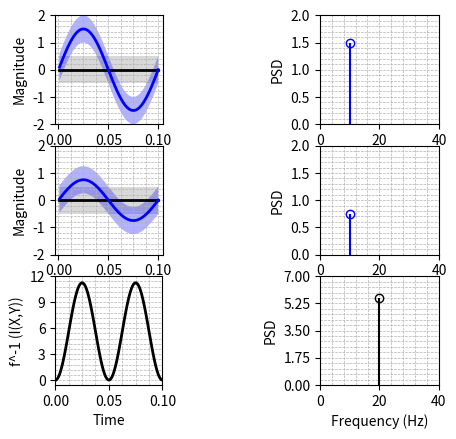

The script that saved this image: (Note: this script raises an exception after producing the figure.)
#!/usr/bin/env python3
# -*- coding: utf-8 -*-
"""
[redacted]
"""


import numpy as np
from scipy.stats import norm
import matplotlib.pyplot as plt

# define standard parameters
t=np.arange(0.001, 0.101, 0.001)

#%% example 1
f1 = 10 # frequency of signal 1
a1 = 1.5 # magnitude of signal 1, channel 1
a2 = a1*0.5 # magnitude of signal 1, channel 2
a = [a1, a2]
s1 = 0.5 # noise magnitude channel 1
s2 = 0.5 # noise magnitude channel 2
s = [s1, s2]
theta_a1 = -np.pi/2
theta_a2 = -np.pi/2
theta = [theta_a1, theta_a2]

# signals
xa=[]
x0=[]
for k in range(2):
    xa.append(a[k]*np.cos(2*np.pi*f1*t + theta[k])) # signal of condition 1, channel k
    x0.append(0*t)


# compute mutual information
A = np.diag(a)
Sigma = np.diag(s)**2
c_om = 0.5 * np.trace(A * np.linalg.inv(Sigma) * A * np.cos(theta-np.transpose(theta)))
temp1 = 0.5 * np.trace(A * np.linalg.inv(Sigma) * A * np.sin(theta+np.transpose(theta)))
temp2 = 0.5 * np.trace(A * np.linalg.inv(Sigma) * A * np.cos(theta+np.transpose(theta)))
r_om = np.sqrt(temp1**2 + temp2**2)
psi_om = np.arctan2(temp1, temp2)
alphaterm = c_om + r_om * np.cos(2*np.pi*2*f1*t + psi_om)

a.append(c_om)

grid_time = np.linspace(0,0.1,9)
grid_amp = np.linspace(-2,2,21)
grid_pow = np.linspace(0,2,21)
grid_freq = np.linspace(0,40,11)
grid_mi = np.linspace(0, 12, 21)
grid_mipow = np.linspace(0, 7, 21)

ticks_time = np.linspace(0,0.1,3)
ticks_amp = np.linspace(-2,2,5)
ticks_freq = np.linspace(0,40,3)
ticks_pow = np.linspace(0,2,5)
ticks_mi = np.linspace(0, 12, 5)
ticks_mipow = np.linspace(0,7,5)
fig = plt.figure()
for k in range(3):
    ax1 = fig.add_subplot(3, 2, 2 * (k + 1) - 1)
    if k<2:
        f=f1
        linefmt = 'b'
        markerfmt = 'bo'
        plt.plot(t, x0[k], 'k', linewidth=2)
        plt.fill_between(t, x0[k]-s[k], x0[k]+s[k], facecolor='gray', alpha=0.3)
        plt.plot(t, xa[k], 'b', linewidth=2)
        plt.fill_between(t, xa[k]-s[k], xa[k]+s[k], facecolor='b', alpha=0.3)
        plt.ylim((-2, 2))
        ax1.set_aspect(1./ax1.get_data_ratio())
        ax1.set_xticks(grid_time, minor=True)
        ax1.set_yticks(np.linspace(-np.ceil(np.max(xa[k]+s[k])),np.ceil(np.max(xa[k]+s[k])),21), minor=True)
        ax1.set_xticks(ticks_time)
        ax1.set_yticks(np.linspace(-np.ceil(np.max(xa[k]+s[k])),np.ceil(np.max(xa[k]+s[k])),5))
        ax1.grid(which='both', linestyle='--', linewidth=0.5)
        ax1.tick_params(which='minor', bottom=False, left=False)
        plt.ylabel('Magnitude')
    else:
        plt.plot(t, alphaterm, linewidth=2, color='k')
        plt.xlim((0, np.max(t)))
        ax1.set_aspect(1./ax1.get_data_ratio())
        ax1.set_xticks(grid_time, minor=True)
        ax1.set_yticks(grid_mi, minor=True)
        ax1.set_xticks(ticks_time)
        ax1.set_yticks(ticks_mi)
        ax1.grid(which='both', linestyle='--', linewidth=0.5)
        ax1.tick_params(which='minor', bottom=False, left=False)
        plt.ylabel('f^-1 (I(X,Y))')

        f=2*f1
        linefmt = 'k'
        markerfmt = 'ko'

    plt.xlabel('Time')
    ax2 = fig.add_subplot(3,2,2*(k+1))
    markerline, stemlines, baseline = plt.stem(
        [f], [a[k]], linefmt=linefmt, markerfmt=markerfmt)
    markerline.set_markerfacecolor('none')
    if k<2:
        plt.ylim((0, 2))
        ax2.set_aspect(10*ax2.get_data_ratio())
        ax2.set_yticks(grid_pow, minor=True)
        ax2.set_yticks(ticks_pow)
    else:
        plt.ylim((0,7))
        ax2.set_aspect(1.65*ax2.get_data_ratio())
        ax2.set_yticks(grid_mipow, minor=True)
        ax2.set_yticks(ticks_mipow)
    ax2.set_xticks(grid_freq, minor=True)
    ax2.set_xticks(ticks_freq)
    ax2.grid(which='both', linestyle='--', linewidth=0.5)
    ax2.tick_params(which='minor', bottom=False, left=False)
    plt.xlabel('Frequency (Hz)')
    plt.ylabel('PSD')
    plt.show()


#%% Example 2
# This example has multiple frequncy components:
f1 = 10.0
f2 = 1.5*f1
f = np.array([f1, f2])
a1a = 0.7*0.7 # magnitude of signal 1, channel 1, frequency component 1
a1b = 1.1*0.7 # magnitude of signal 1, channel 1, frequency component 2
a2a = 0.5*a1a # magnitude of signal 1, channel 2, frequency component 1
a2b = 1.5 # magnitude of signal 1, channel 2, frequency component 2
a = np.array(((a1a, a1b), (a2a, a2b)))
a01a = 0.9*0.2*a1a # magnitude of signal 2, channel 1, frequency component 1
a01b = 0.9*0.6 # magnitude of signal 2, channel 1, frequency component 1
a02a = a01a # magnitude of signal 2, channel 1, frequency component 1
a02b = a01b # magnitude of signal 2, channel 1, frequency component 1
a0 = np.array(((a01a, a01b), (a02a, a02b)))
s1 = 0.5 # noise magnitude channel 1
s2 = 0.5 # noise magnitude channel 2
s = np.array([s1, s2])
theta_a1a = -np.pi/2
theta_a1b = -np.pi/2
theta_a2a = -np.pi/2
theta_a2b = -np.pi/2
theta = np.array(((theta_a1a, theta_a1b), (theta_a2a, theta_a2b)))
theta_a01a = -np.pi/2
theta_a01b = -np.pi/2
theta_a02a = -np.pi/2
theta_a02b = -np.pi/2
theta0 = np.array(((theta_a01a, theta_a01b), (theta_a02a, theta_a02b)))


# signals
xa=[]
x0=[]
c_om=[]
for k in range(2):
    xa.append(a[k,0]*np.cos(2*np.pi*f[0]*t + theta[k,0]) + a[k,1]*np.cos(2*np.pi*f[1]*t + theta[k,1])) # first channel, first condition
    x0.append(a0[k,0]*np.cos(2*np.pi*f[0]*t + theta0[k,0]) + a0[k,1]*np.cos(2*np.pi*f[1]*t + theta0[k,1])) # first channel, second condition
    tmp = 0.5*np.trace(np.diag(a[:,k]) * np.linalg.inv(Sigma) * np.diag(a[:,k]) * np.cos(theta[:,k].reshape((2,1)) - theta[:,k].reshape((1,2))))
    c_om.append()

# compute MI
Sigma = np.diag(s)**2
alphaterm=[]
for k in range(len(t)):
    alphaterm.append(np.matmul(np.matmul(np.array(((xa[0][k]-x0[0][k]), (xa[1][k]-x0[1][k]))), np.linalg.inv(Sigma)), np.array(((xa[0][k]-x0[0][k]), (xa[1][k]-x0[1][k])))))

c_om = np.array([1.5,1,0.3,0.4])


grid_time = np.linspace(0,0.1,9)
grid_amp = np.linspace(-2,2,21)
grid_pow = np.linspace(0,2,21)
grid_freq = np.linspace(0,40,11)
grid_mi = np.linspace(0, 12, 21)
grid_mipow = np.linspace(0, 7, 21)

ticks_time = np.linspace(0,0.1,3)
ticks_amp = np.linspace(-2,2,5)
ticks_freq = np.linspace(0,40,3)
ticks_pow = np.linspace(0,2,5)
ticks_mi = np.linspace(0, 12, 5)
ticks_mipow = np.linspace(0,7,5)
fig = plt.figure()
for k in range(3):
    ax1 = fig.add_subplot(3, 2, 2 * (k + 1) - 1)
    if k<2:
        linefmt = 'b'
        markerfmt = 'bo'
        plt.plot(t, x0[k], 'k', linewidth=2)
        plt.fill_between(t, x0[k]-s[k], x0[k]+s[k], facecolor='gray', alpha=0.3)
        plt.plot(t, xa[k], 'b', linewidth=2)
        plt.fill_between(t, xa[k]-s[k], xa[k]+s[k], facecolor='b', alpha=0.3)
        plt.ylim((-2, 2))
        ax1.set_box_aspect(1)
        ax1.set_xticks(grid_time, minor=True)
        ax1.set_yticks(np.linspace(-np.ceil(np.max(xa[k]+s[k])),np.ceil(np.max(xa[k]+s[k])),21), minor=True)
        ax1.set_xticks(ticks_time)
        ax1.set_yticks(np.linspace(-np.ceil(np.max(xa[k]+s[k])),np.ceil(np.max(xa[k]+s[k])),5))
        ax1.grid(which='both', linestyle='--', linewidth=0.5)
        ax1.tick_params(which='minor', bottom=False, left=False)
        plt.ylabel('Magnitude')
    else:
        plt.plot(t, alphaterm, linewidth=2, color='k')
        plt.xlim((0, np.max(t)))
        ax1.set_box_aspect(1)
        ax1.set_xticks(grid_time, minor=True)
        ax1.set_yticks(grid_mi, minor=True)
        ax1.set_xticks(ticks_time)
        ax1.set_yticks(ticks_mi)
        ax1.grid(which='both', linestyle='--', linewidth=0.5)
        ax1.tick_params(which='minor', bottom=False, left=False)
        plt.ylabel('f^-1 (I(X,Y))')

        linefmt = 'k'
        markerfmt = 'ko'

    plt.xlabel('Time')
    ax2 = fig.add_subplot(3,2,2*(k+1))
    if k<2:
        markerline, stemlines, baseline = plt.stem(
            2 * f, a[k, :], linefmt=linefmt, markerfmt=markerfmt, basefmt='w')
        plt.ylim((0, 2))
        ax2.set_box_aspect(1)
        ax2.set_yticks(grid_pow, minor=True)
        ax2.set_yticks(ticks_pow)
    else:
        markerline, stemlines, baseline = plt.stem(
            np.concatenate((2*f, np.array((np.abs(np.diff(f))[0], np.abs(np.sum(f)))))), c_om, linefmt=linefmt, markerfmt=markerfmt, basefmt='w')
        plt.ylim((0,7))
        ax2.set_box_aspect(1)
        ax2.set_yticks(grid_mipow, minor=True)
        ax2.set_yticks(ticks_mipow)
    markerline.set_markerfacecolor('none')
    ax2.set_xticks(grid_freq, minor=True)
    ax2.set_xticks(ticks_freq)
    ax2.grid(which='both', linestyle='--', linewidth=0.5)
    ax2.tick_params(which='minor', bottom=False, left=False)
    plt.xlabel('Frequency (Hz)')
    plt.ylabel('PSD')
    plt.show()





